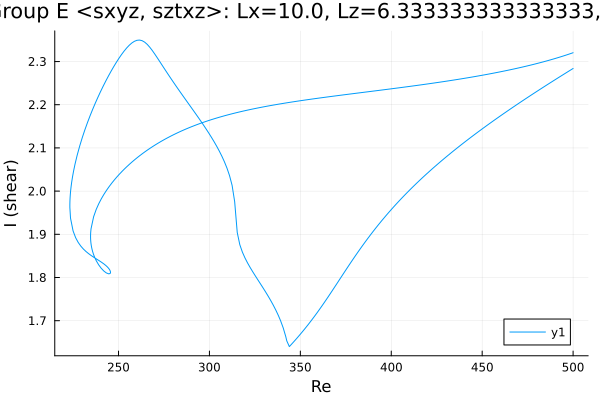

Values plotted in this chart, from the file beside it:
Re, shear
500.0, 2.284
499.4, 2.282
498, 2.279
496.6, 2.275
495.2, 2.271
493.8, 2.268
492.3, 2.264
490.9, 2.26
489.5, 2.256
488.1, 2.253
486.7, 2.249
485.3, 2.245
483.9, 2.241
482.4, 2.237
481, 2.233
479.6, 2.23
478.2, 2.226
476.8, 2.222
475.4, 2.218
474, 2.214
472.5, 2.21
471.1, 2.206
469.7, 2.202
468.3, 2.198
466.9, 2.194
465.5, 2.19
464.1, 2.186
462.6, 2.182
461.2, 2.178
459.8, 2.174
458.4, 2.169
457, 2.165
455.6, 2.161
454.2, 2.157
452.7, 2.152
451.3, 2.148
449.9, 2.144
448.5, 2.139
447.1, 2.135
445.7, 2.131
444.3, 2.126
442.8, 2.122
441.4, 2.117
440, 2.112
439.6, 2.111
438.2, 2.106
436.7, 2.102
435.3, 2.097
433.9, 2.092
432.5, 2.087
431.1, 2.082
429.7, 2.077
428.3, 2.072
426.8, 2.067
425.4, 2.062
424, 2.057
422.6, 2.052
421.2, 2.046
419.8, 2.041
418.4, 2.036
... 510 more rows
